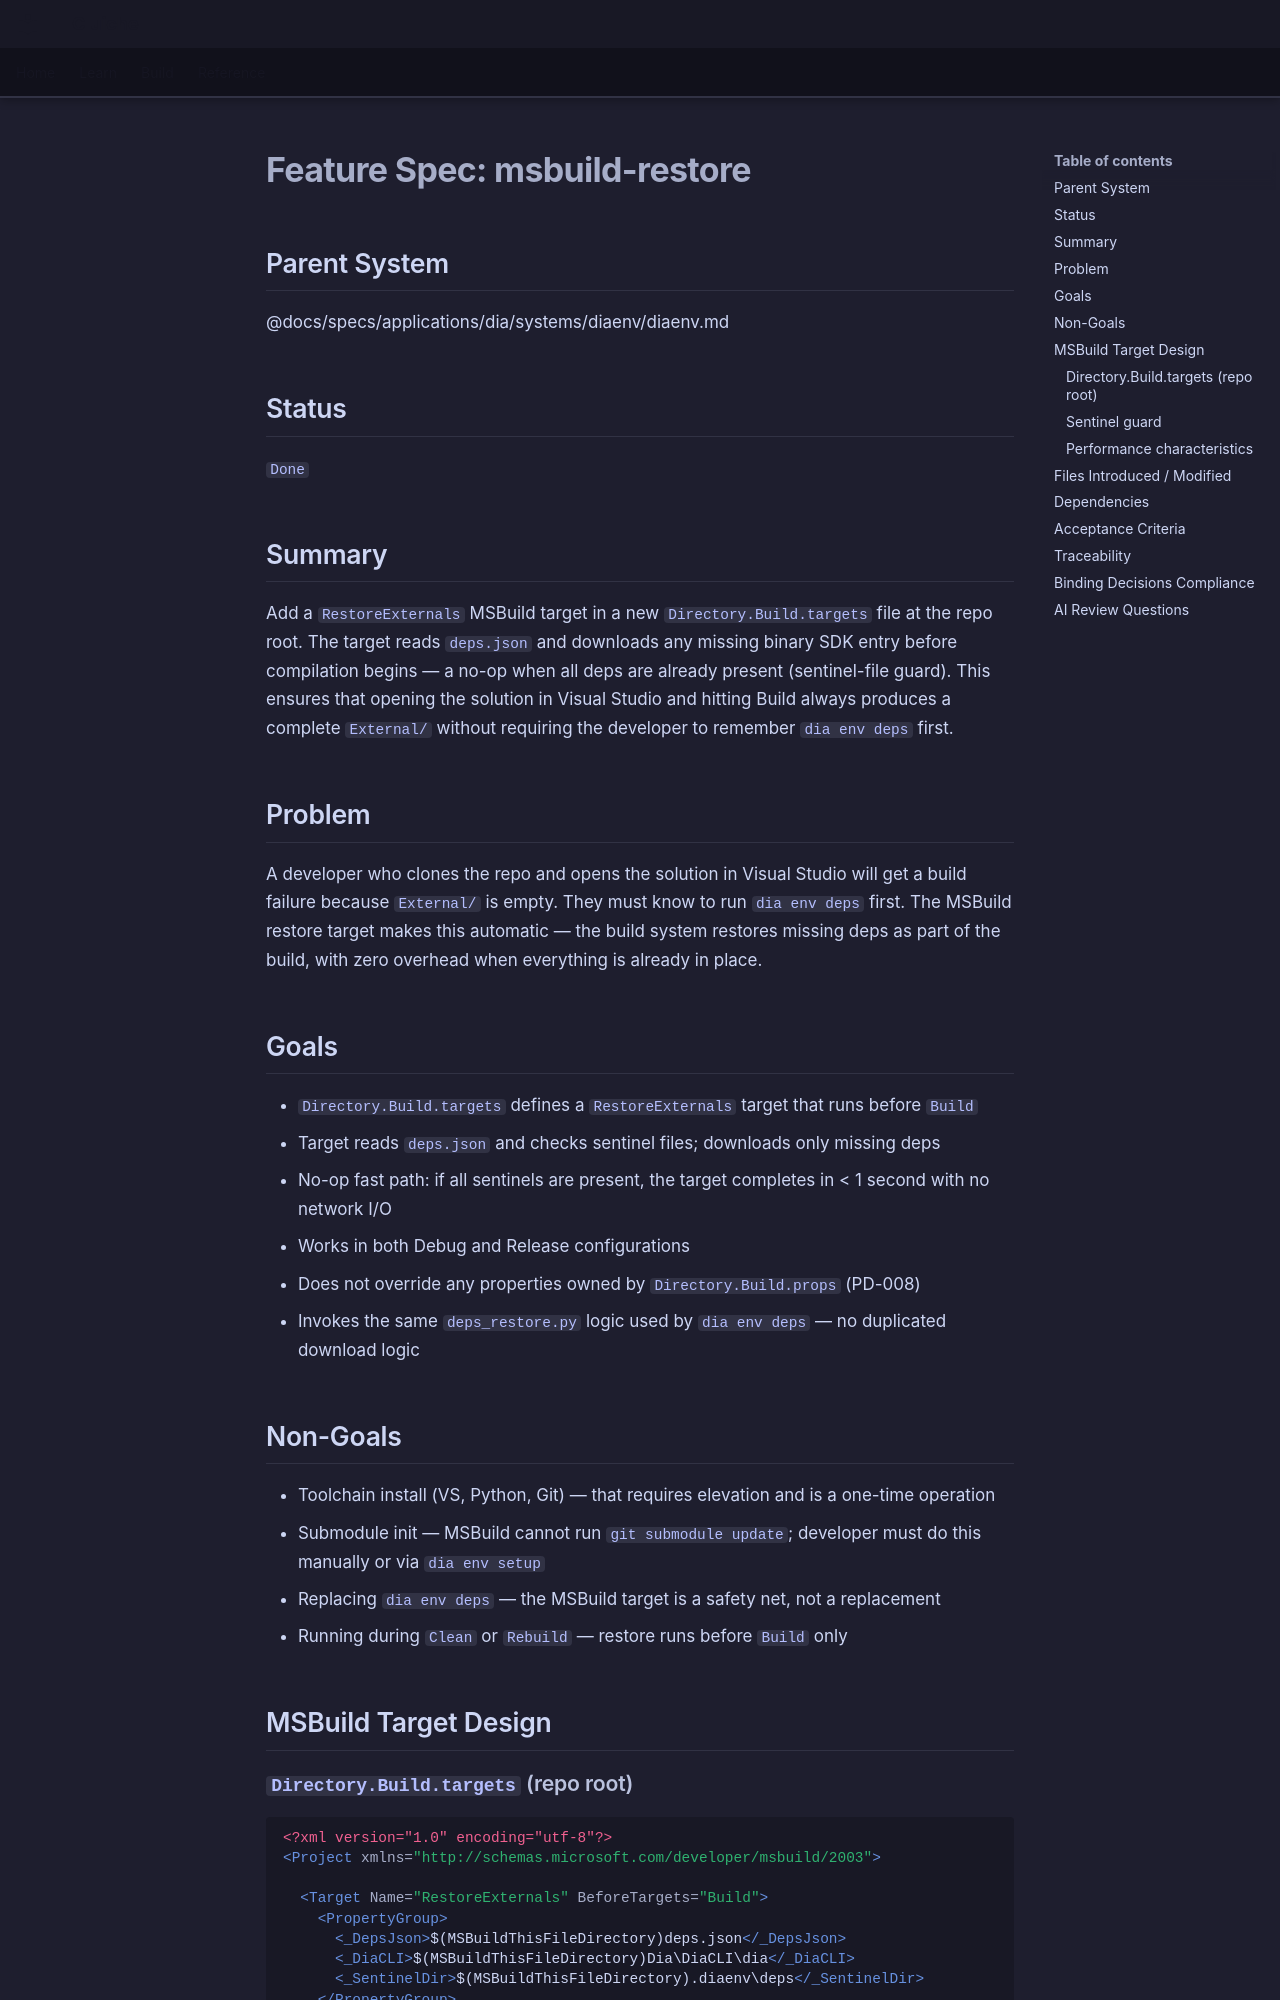

repository: LenihanConor/Cluiche · page: specs/applications/dia/systems/diaenv/msbuild-restore/index.html · generator: mkdocs

# Feature Spec: msbuild-restore

## Parent System
@docs/specs/applications/dia/systems/diaenv/diaenv.md

## Status
`Done`

## Summary

Add a `RestoreExternals` MSBuild target in a new `Directory.Build.targets` file at the repo root. The target reads `deps.json` and downloads any missing binary SDK entry before compilation begins — a no-op when all deps are already present (sentinel-file guard). This ensures that opening the solution in Visual Studio and hitting Build always produces a complete `External/` without requiring the developer to remember `dia env deps` first.

## Problem

A developer who clones the repo and opens the solution in Visual Studio will get a build failure because `External/` is empty. They must know to run `dia env deps` first. The MSBuild restore target makes this automatic — the build system restores missing deps as part of the build, with zero overhead when everything is already in place.

## Goals

- `Directory.Build.targets` defines a `RestoreExternals` target that runs before `Build`
- Target reads `deps.json` and checks sentinel files; downloads only missing deps
- No-op fast path: if all sentinels are present, the target completes in < 1 second with no network I/O
- Works in both Debug and Release configurations
- Does not override any properties owned by `Directory.Build.props` (PD-008)
- Invokes the same `deps_restore.py` logic used by `dia env deps` — no duplicated download logic

## Non-Goals

- Toolchain install (VS, Python, Git) — that requires elevation and is a one-time operation
- Submodule init — MSBuild cannot run `git submodule update`; developer must do this manually or via `dia env setup`
- Replacing `dia env deps` — the MSBuild target is a safety net, not a replacement
- Running during `Clean` or `Rebuild` — restore runs before `Build` only

## MSBuild Target Design

### `Directory.Build.targets` (repo root)

```xml
<?xml version="1.0" encoding="utf-8"?>
<Project xmlns="http://schemas.microsoft.com/developer/msbuild/2003">

  <Target Name="RestoreExternals" BeforeTargets="Build">
    <PropertyGroup>
      <_DepsJson>$(MSBuildThisFileDirectory)deps.json</_DepsJson>
      <_DiaCLI>$(MSBuildThisFileDirectory)Dia\DiaCLI\dia</_DiaCLI>
      <_SentinelDir>$(MSBuildThisFileDirectory).diaenv\deps</_SentinelDir>
    </PropertyGroup>

    <!-- Skip entirely if deps.json does not exist -->
    <Warning
      Condition="!Exists('$(_DepsJson)')"
      Text="DiaEnv: deps.json not found — skipping RestoreExternals. Run `dia env deps` to initialise." />

    <!-- Run dep restore via DiaCLI Python script -->
    <Exec
      Condition="Exists('$(_DepsJson)')"
      Command="python &quot;$(_DiaCLI)&quot; env deps --quiet"
      ConsoleToMSBuild="true"
      WorkingDirectory="$(MSBuildThisFileDirectory)" />
  </Target>

</Project>
```
